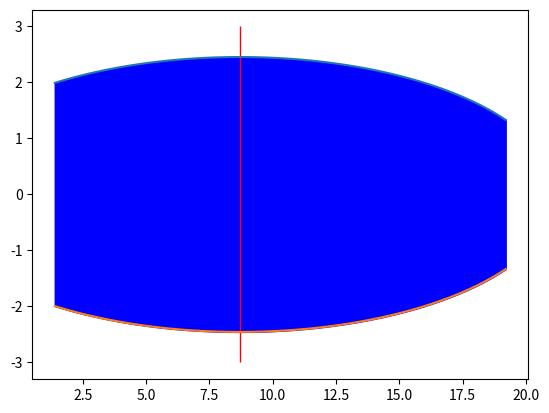

Here is the Python script that generated this plot:
import numpy
import matplotlib.pyplot as plt

H = 8.7
R = 25/2
h_max = 19.2
h_min = 1.4

N=100

h_l = []
p_l = []
np_l = []

for i in range(N) :
    h = (h_min+i*(h_max-h_min)/(N-1))
    alpha = numpy.arcsin((h-H)/R)
    p = R*numpy.cos(alpha)*2*numpy.pi
    h_l.append(h)
    p_l.append(p/32)
    np_l.append(-p/32)

plt.plot(h_l, p_l)
plt.plot(h_l, np_l)
plt.plot([8.7], [3])
plt.fill_between(h_l, p_l, y2=np_l, color='blue')
plt.fill_between([8.7], [3], [-3], color='red')
plt.show()
